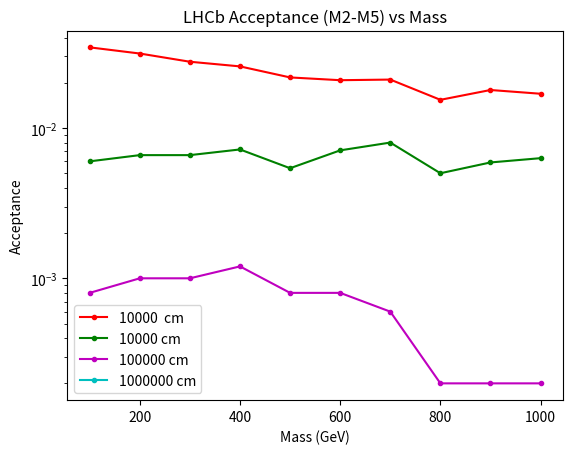

Source code (Python):

# This script is plotting number of Events Produced that pass cuts vs Mass for low taus (10-100-1000 cm)
import matplotlib.pyplot as plt
import numpy as np


## for 1000 cm 
x1 = [100, 200, 300, 400, 500, 600, 700, 800, 900, 1000]
y1 = [344,313,276,257,217,208,210,154,179,169]
y1 = [element / 10000 for element in y1]
plt.plot(x1, y1,marker='.', linestyle='solid', color='r', label='10000  cm')


## for 10000 cm 
x2 = [100, 200, 300, 400, 500, 600, 700, 800, 900, 1000]
y2 = [60,66,66,72,54,71,80,50,59,63]
y2 = [element / 10000 for element in y2]
plt.plot(x2, y2,marker='.', linestyle='solid', color='g', label='10000 cm')

## for 100000 cm 
x3 = [100,200, 300, 400, 500, 600, 700, 800, 900, 1000]
y3 = [8,10,10,12,8,8,6,2,2,2]
y3 = [element / 10000 for element in y3]
plt.plot(x3, y3,marker='.', linestyle='solid', color='m', label='100000 cm')

## for 1000000 cm 
x4 = [100, 200, 300, 400, 500, 600, 700, 800, 900, 1000]
y4 = [0,0,0,0,0,0,0,0,0,0]
y4 = [element / 10000 for element in y4]
plt.plot(x4, y4,marker='.', linestyle='solid', color='c', label='1000000 cm')



plt.yscale('log')
plt.title('LHCb Acceptance (M2-M5) vs Mass')
plt.xlabel('Mass (GeV)')
plt.ylabel('Acceptance')
plt.legend()
plt.savefig('acc_LHCb.pdf')  
plt.show()
